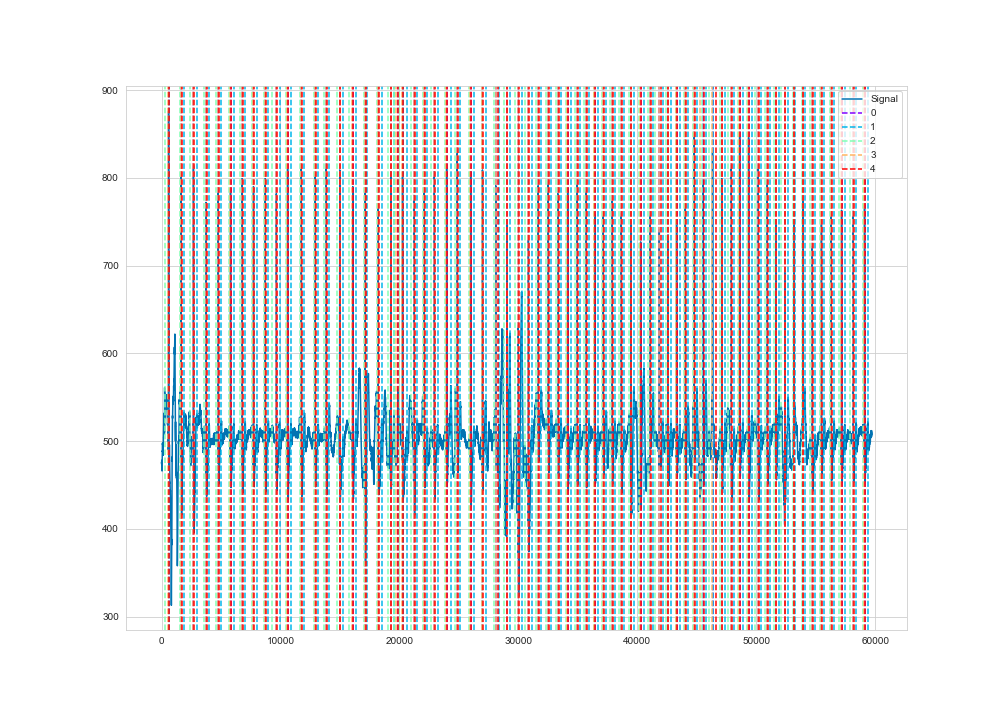

Data behind this chart, as committed beside it:
time, ecg
1, 474
2, 475
3, 475
4, 476
5, 476
6, 476
7, 476
8, 475
9, 475
10, 476
11, 476
12, 476
13, 475
14, 476
15, 477
16, 477
17, 478
18, 478
19, 478
20, 478
21, 478
22, 477
23, 477
24, 478
25, 477
26, 477
27, 477
28, 478
29, 478
30, 478
31, 477
32, 476
33, 475
34, 475
35, 475
36, 477
37, 478
38, 477
39, 476
40, 476
41, 476
42, 476
43, 474
44, 473
45, 471
46, 468
47, 467
48, 466
49, 467
50, 466
51, 467
52, 468
53, 470
54, 472
55, 474
56, 477
57, 479
58, 482
59, 484
60, 485
... 59,640 more rows
